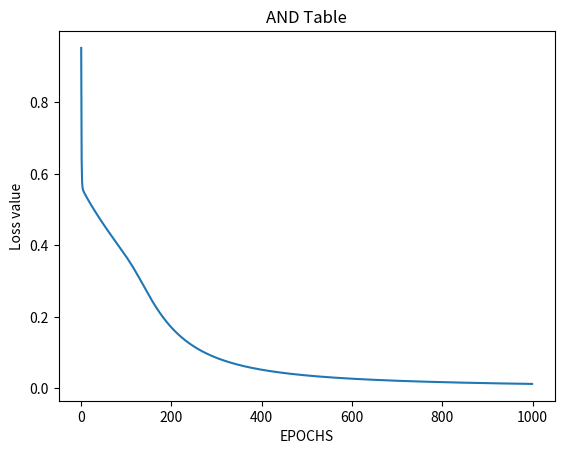
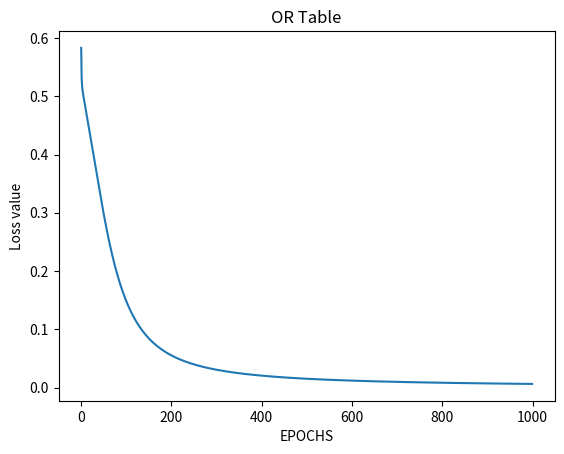
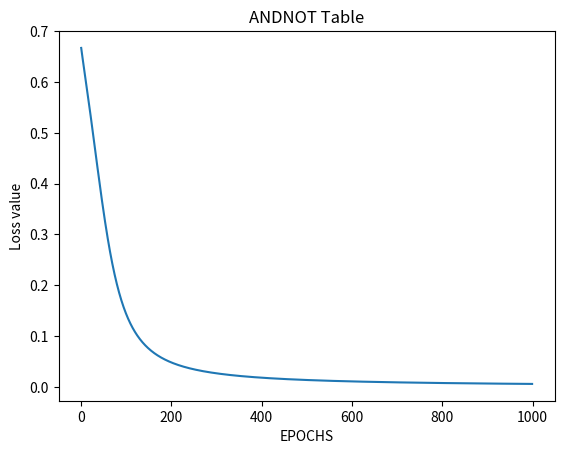

Reproduce these figures in Python, in order.
# import Python Libraries
import numpy as np
from matplotlib import pyplot as plt


# Sigmoid Function
def sigmoid(z):
    return 1 / (1 + np.exp(-z))


# Initialization of the neural network parameters
# Initialized all the weights in the range of between 0 and 1
# Bias values are initialized to 0
def initializeParameters(inputFeatures, neuronsInHiddenLayers, outputFeatures):
    W1 = np.random.randn(neuronsInHiddenLayers, inputFeatures)
    W2 = np.random.randn(outputFeatures, neuronsInHiddenLayers)
    b1 = np.zeros((neuronsInHiddenLayers, 1))
    b2 = np.zeros((outputFeatures, 1))

    parameters = {"W1": W1, "b1": b1,
                  "W2": W2, "b2": b2}
    return parameters


# Forward Propagation
def forwardPropagation(X, Y, parameters):
    m = X.shape[1]
    W1 = parameters["W1"]
    W2 = parameters["W2"]
    b1 = parameters["b1"]
    b2 = parameters["b2"]

    Z1 = np.dot(W1, X) + b1
    A1 = sigmoid(Z1)
    Z2 = np.dot(W2, A1) + b2
    A2 = sigmoid(Z2)

    cache = (Z1, A1, W1, b1, Z2, A2, W2, b2)
    logprobs = np.multiply(np.log(A2), Y) + np.multiply(np.log(1 - A2), (1 - Y))
    cost = -np.sum(logprobs) / m
    return cost, cache, A2


# Backward Propagation
def backwardPropagation(X, Y, cache):
    m = X.shape[1]
    (Z1, A1, W1, b1, Z2, A2, W2, b2) = cache

    dZ2 = A2 - Y
    dW2 = np.dot(dZ2, A1.T) / m
    db2 = np.sum(dZ2, axis=1, keepdims=True)

    dA1 = np.dot(W2.T, dZ2)
    dZ1 = np.multiply(dA1, A1 * (1 - A1))
    dW1 = np.dot(dZ1, X.T) / m
    db1 = np.sum(dZ1, axis=1, keepdims=True) / m

    gradients = {"dZ2": dZ2, "dW2": dW2, "db2": db2,
                 "dZ1": dZ1, "dW1": dW1, "db1": db1}
    return gradients


# Updating the weights based on the negative gradients
def updateParameters(parameters, gradients, learningRate):
    parameters["W1"] = parameters["W1"] - learningRate * gradients["dW1"]
    parameters["W2"] = parameters["W2"] - learningRate * gradients["dW2"]
    parameters["b1"] = parameters["b1"] - learningRate * gradients["db1"]
    parameters["b2"] = parameters["b2"] - learningRate * gradients["db2"]
    return parameters

def TrainTable(table):
    if table == 'AND':
        # Model to learn the AND truth table
        X = np.array([[0, 0, 1, 1], [0, 1, 0, 1]])  # AND input
        Y = np.array([[0, 0, 0, 1]])  # AND output

    if table == 'OR':
        # Model to learn the OR truth table
        X = np.array([[0, 0, 1, 1], [0, 1, 0, 1]]) # OR input
        Y = np.array([[0, 1, 1, 1]]) # OR output

    if table == 'ANDNOT':
        X = np.array([[0, 0, 1, 1], [0, 1, 0, 1]]) # OR input
        Y = np.array([[1, 1, 0, 0]]) # OR output


    # Define model parameters
    neuronsInHiddenLayers = 2  # number of hidden layer neurons (2)
    inputFeatures = X.shape[0]  # number of input features (2)
    outputFeatures = Y.shape[0]  # number of output features (1)
    parameters = initializeParameters(inputFeatures, neuronsInHiddenLayers, outputFeatures)
    epoch = 1000
    learningRate = 0.5
    losses = np.zeros((epoch, 1))

    for i in range(epoch):
        losses[i, 0], cache, A2 = forwardPropagation(X, Y, parameters)
        gradients = backwardPropagation(X, Y, cache)
        parameters = updateParameters(parameters, gradients, learningRate)

    # Evaluating the performance
    plt.figure()
    plt.plot(losses)
    plt.xlabel("EPOCHS")
    plt.ylabel("Loss value")
    plt.title(table+" Table")
    plt.show()

    # Testing
    X = np.array([[1, 0, 1, 1], [1, 1, 0, 1]])  # input

    cost, _, A2 = forwardPropagation(X, Y, parameters)
    prediction = (A2 > 0.5) * 1.0
    #print(A2)
    print("Input :  [1, 0, 1, 1], [1, 1, 0, 1]")
    print(table + " Table Result")
    print(prediction)

TrainTable('AND')
TrainTable('OR')
TrainTable('ANDNOT')
